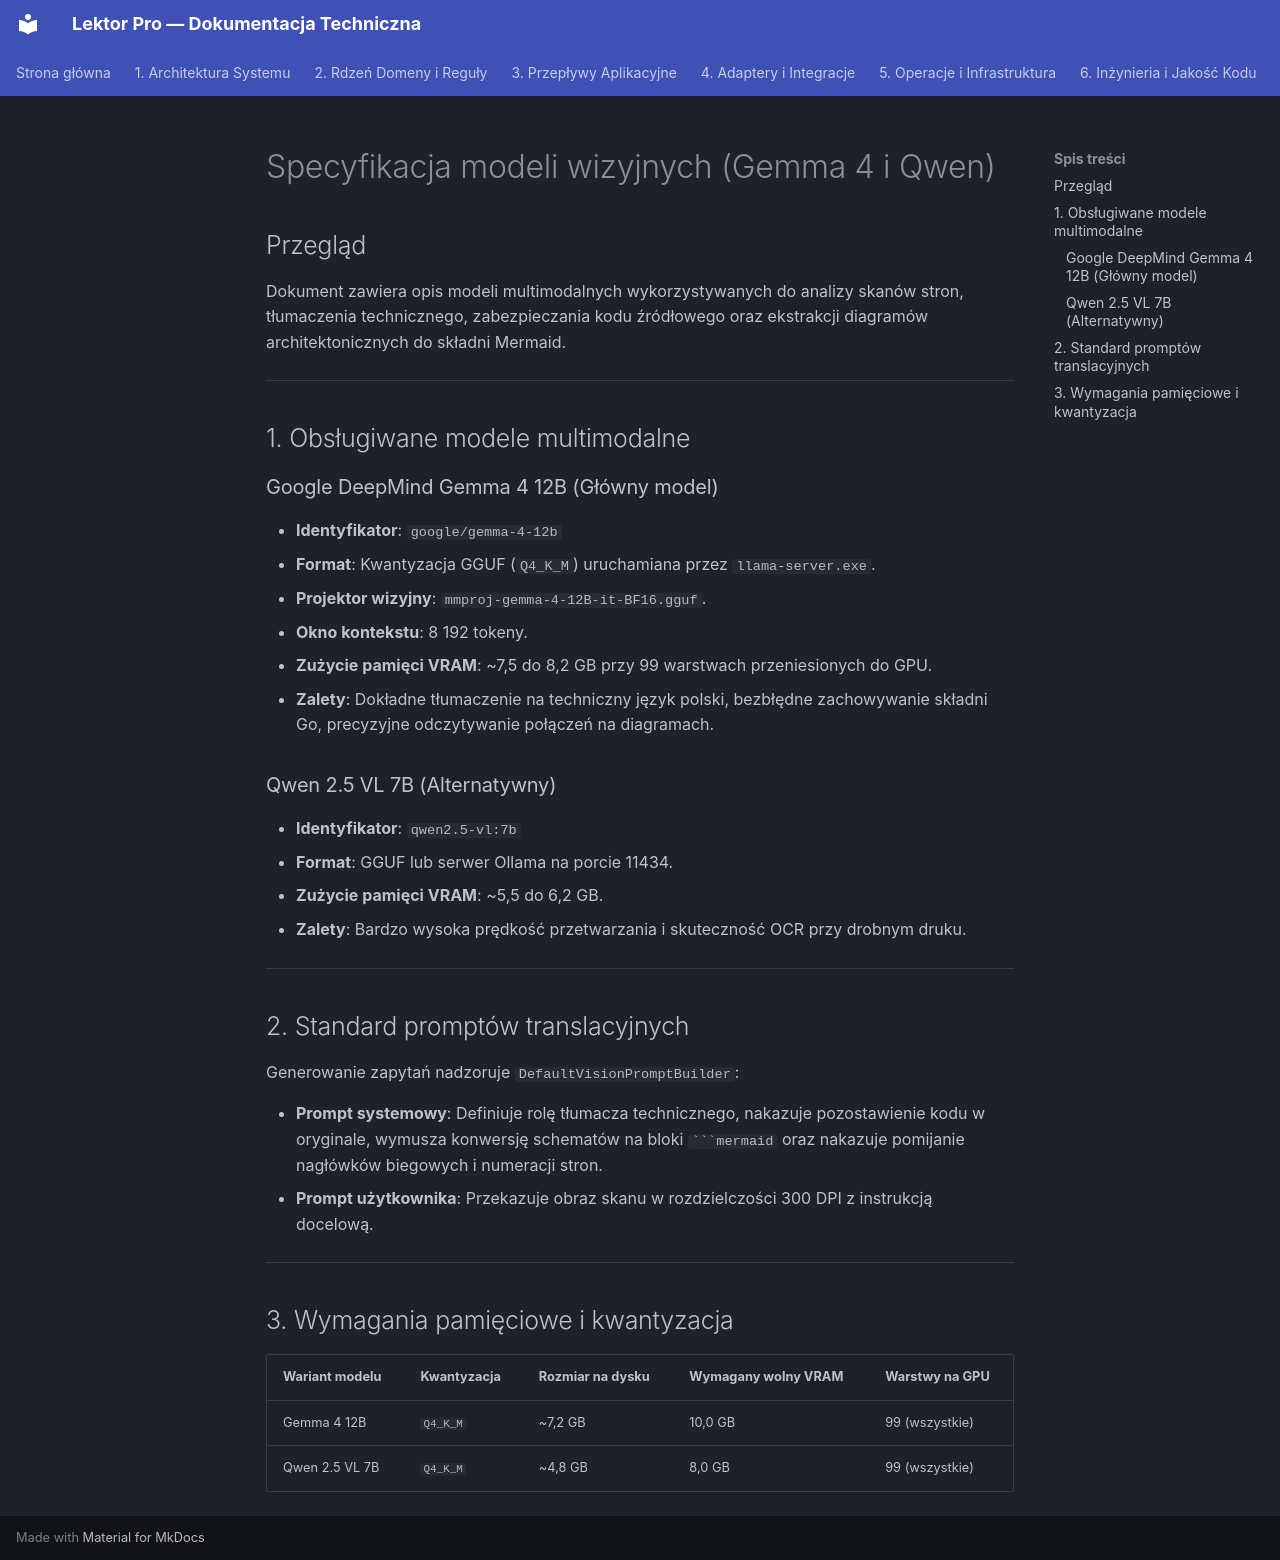

repository: mateusz-kacpura/lektor-pro-book-to-audiobook · page: 05-operations-and-infrastructure/ai-models-catalog/vision-models-spec-gemma-qwen.pl/index.html · generator: mkdocs

# Specyfikacja modeli wizyjnych (Gemma 4 i Qwen)

## Przegląd

Dokument zawiera opis modeli multimodalnych wykorzystywanych do analizy skanów stron, tłumaczenia technicznego, zabezpieczania kodu źródłowego oraz ekstrakcji diagramów architektonicznych do składni Mermaid.

---

## 1. Obsługiwane modele multimodalne

### Google DeepMind Gemma 4 12B (Główny model)
- **Identyfikator**: `google/gemma-4-12b`
- **Format**: Kwantyzacja GGUF (`Q4_K_M`) uruchamiana przez `llama-server.exe`.
- **Projektor wizyjny**: `mmproj-gemma-4-12B-it-BF16.gguf`.
- **Okno kontekstu**: 8 192 tokeny.
- **Zużycie pamięci VRAM**: ~7,5 do 8,2 GB przy 99 warstwach przeniesionych do GPU.
- **Zalety**: Dokładne tłumaczenie na techniczny język polski, bezbłędne zachowywanie składni Go, precyzyjne odczytywanie połączeń na diagramach.

### Qwen 2.5 VL 7B (Alternatywny)
- **Identyfikator**: `qwen2.5-vl:7b`
- **Format**: GGUF lub serwer Ollama na porcie 11434.
- **Zużycie pamięci VRAM**: ~5,5 do 6,2 GB.
- **Zalety**: Bardzo wysoka prędkość przetwarzania i skuteczność OCR przy drobnym druku.

---

## 2. Standard promptów translacyjnych

Generowanie zapytań nadzoruje `DefaultVisionPromptBuilder`:

- **Prompt systemowy**: Definiuje rolę tłumacza technicznego, nakazuje pozostawienie kodu w oryginale, wymusza konwersję schematów na bloki ```` ```mermaid ```` oraz nakazuje pomijanie nagłówków biegowych i numeracji stron.
- **Prompt użytkownika**: Przekazuje obraz skanu w rozdzielczości 300 DPI z instrukcją docelową.

---

## 3. Wymagania pamięciowe i kwantyzacja

| Wariant modelu | Kwantyzacja | Rozmiar na dysku | Wymagany wolny VRAM | Warstwy na GPU |
| :--- | :--- | :--- | :--- | :--- |
| Gemma 4 12B | `Q4_K_M` | ~7,2 GB | 10,0 GB | 99 (wszystkie) |
| Qwen 2.5 VL 7B | `Q4_K_M` | ~4,8 GB | 8,0 GB | 99 (wszystkie) |
